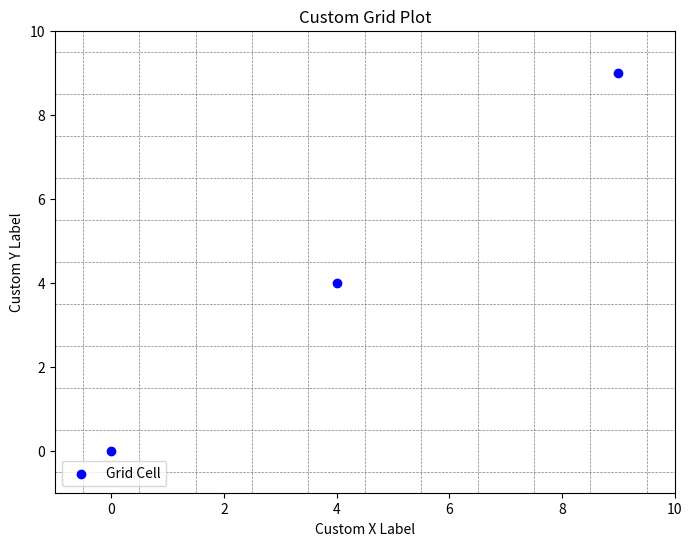
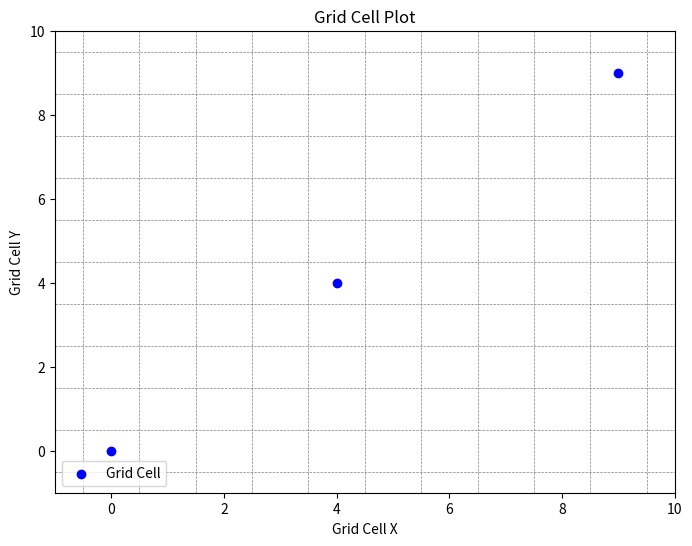

These charts were generated, in order, by the following Python code:
import pandas as pd
import numpy as np
import matplotlib.pyplot as plt
from typing import Dict, List, Tuple, Union, Optional

class CoordinateGrid:
    def __init__(self, cell_size, scaling_method="none", verbose=False):
        """
        Initialize the CoordinateGrid.

        Parameters:
        - cell_size (float): The size of each grid cell (in the effective coordinate space).
        - scaling_method (str): Scaling to apply when fitting the data. Options are:
            "none"     - subtract the global min (centers data to start at 0).
            "minmax"   - min-max normalization: (x - min) / (max - min), so data is in [0,1].
            "standard" - standard scaling: (x - mean) / std, then shifted so that minimum is 0.
        - verbose (bool): If True, prints out the scaling parameters and chosen method.
        """
        self.cell_size = cell_size
        self.scaling_method = scaling_method.lower()
        self.verbose = verbose
        self._scaling_info = None  # To store parameters needed to scale and invert
        self.fitted_data = None    # To store transformed (effective) data
        # For our transformation, the effective global min will be (0,0)
        self.global_min_effective = (0, 0)

    def _apply_scaling(self, x, y):
        """
        Scale the raw coordinate arrays (x, y) according to the selected scaling method.
        Returns the effective coordinates and stores the parameters needed for inversion.
        """
        x = np.array(x)
        y = np.array(y)
        
        if self.scaling_method == "none":
            # Simply center the data by subtracting the minimum values.
            min_x, min_y = np.min(x), np.min(y)
            effective_x = x - min_x
            effective_y = y - min_y
            self._scaling_info = {"method": "none", "min_x": min_x, "min_y": min_y}
            if self.verbose:
                print(f"[Verbose] Scaling method: none. Computed global min: ({min_x}, {min_y}).")
                
        elif self.scaling_method == "minmax":
            # Min-max normalization scales data to [0, 1].
            min_x, max_x = np.min(x), np.max(x)
            min_y, max_y = np.min(y), np.max(y)
            range_x = max_x - min_x
            range_y = max_y - min_y
            if range_x == 0 or range_y == 0:
                raise ValueError("Range for x or y is zero. Cannot apply min-max scaling.")
            effective_x = (x - min_x) / range_x
            effective_y = (y - min_y) / range_y
            self._scaling_info = {
                "method": "minmax",
                "min_x": min_x, "min_y": min_y,
                "range_x": range_x, "range_y": range_y
            }
            if self.verbose:
                print(f"[Verbose] Scaling method: minmax. min: ({min_x}, {min_y}), range: ({range_x}, {range_y}).")
                
        elif self.scaling_method == "standard":
            # Standard scaling: (x - mean)/std, then shift so that the minimum becomes 0.
            mean_x, std_x = np.mean(x), np.std(x)
            mean_y, std_y = np.mean(y), np.std(y)
            if std_x == 0 or std_y == 0:
                raise ValueError("Standard deviation for x or y is zero. Cannot apply standard scaling.")
            x_scaled = (x - mean_x) / std_x
            y_scaled = (y - mean_y) / std_y
            shift_x, shift_y = np.min(x_scaled), np.min(y_scaled)
            effective_x = x_scaled - shift_x
            effective_y = y_scaled - shift_y
            self._scaling_info = {
                "method": "standard",
                "mean_x": mean_x, "std_x": std_x,
                "mean_y": mean_y, "std_y": std_y,
                "shift_x": shift_x, "shift_y": shift_y
            }
            if self.verbose:
                print(f"[Verbose] Scaling method: standard. Mean: ({mean_x}, {mean_y}), std: ({std_x}, {std_y}), shift: ({shift_x}, {shift_y}).")
        else:
            raise ValueError("Invalid scaling method. Choose 'none', 'minmax', or 'standard'.")
        
        return effective_x, effective_y

    def _inverse_scaling(self, effective_x, effective_y):
        """
        Inverse the scaling transformation on effective coordinates to recover original values.
        """
        info = self._scaling_info
        method = info["method"]
        
        if method == "none":
            # Original = effective + min
            orig_x = effective_x + info["min_x"]
            orig_y = effective_y + info["min_y"]
        elif method == "minmax":
            # Original = effective * range + min
            orig_x = effective_x * info["range_x"] + info["min_x"]
            orig_y = effective_y * info["range_y"] + info["min_y"]
        elif method == "standard":
            # First, invert the shift, then invert standard scaling: orig = (effective + shift)*std + mean
            orig_x = (effective_x + info["shift_x"]) * info["std_x"] + info["mean_x"]
            orig_y = (effective_y + info["shift_y"]) * info["std_y"] + info["mean_y"]
        else:
            raise ValueError("Invalid scaling method encountered during inverse transformation.")
        return orig_x, orig_y

    def fit(self, df=None, longitudes=None, latitudes=None, lon_col='longitude', lat_col='latitude'):
        """
        Fits the grid to the provided coordinate data by computing the effective coordinates.
        The effective coordinates are computed by applying the chosen scaling transformation.
        This centers the data (so that it starts at 0) and stores the parameters for future inversion.
        The transformed (fitted) data is converted into grid cell indices.

        Parameters:
        - df (pandas.DataFrame, optional): DataFrame containing coordinate columns.
        - longitudes (array-like, optional): Array of x-coordinates.
        - latitudes (array-like, optional): Array of y-coordinates.
        - lon_col (str, optional): Column name in df for longitude (default "longitude").
        - lat_col (str, optional): Column name in df for latitude (default "latitude").

        Returns:
        - The fitted data with grid cell indices (as a DataFrame if input was a DataFrame, else a tuple).
        """
        # Extract raw coordinate arrays.
        if df is not None:
            if lon_col not in df.columns or lat_col not in df.columns:
                raise ValueError(f"DataFrame must contain '{lon_col}' and '{lat_col}' columns.")
            x = df[lon_col].values
            y = df[lat_col].values
        elif longitudes is not None and latitudes is not None:
            x = np.array(longitudes)
            y = np.array(latitudes)
        else:
            raise ValueError("Either a DataFrame or both longitudes and latitudes arrays must be provided.")

        # Apply the selected scaling.
        effective_x, effective_y = self._apply_scaling(x, y)
        # In the effective coordinate space, the global minimum is (0, 0)
        self.global_min_effective = (0, 0)
        # Convert effective coordinates to grid cell indices.
        cell_x = (effective_x // self.cell_size).astype(int)
        cell_y = (effective_y // self.cell_size).astype(int)

        # Store fitted data (both effective coordinates and cell indices).
        self.fitted_data = {"effective_x": effective_x, "effective_y": effective_y,
                             "cell_x": cell_x, "cell_y": cell_y}
        
        if self.verbose:
            print("[Verbose] Fitting complete. Grid cell indices computed.")

        if df is not None:
            new_df = df.copy()
            new_df['cell_x'] = cell_x
            new_df['cell_y'] = cell_y
            return new_df
        else:
            return cell_x, cell_y

    def transform(self, x, y):
        """
        Transforms a single coordinate (x, y) into grid cell indices.
        This method uses the scaling parameters computed during fit().
        
        Parameters:
        - x (float): The x-coordinate.
        - y (float): The y-coordinate.

        Returns:
        - (int, int): The grid cell indices (cell_x, cell_y).

        Raises:
        - ValueError: If fit() has not been called.
        """
        if self._scaling_info is None:
            raise ValueError("You must call fit() first to compute scaling parameters.")
        # Apply the same scaling as in fit.
        if self.scaling_method == "none":
            effective_x = x - self._scaling_info["min_x"]
            effective_y = y - self._scaling_info["min_y"]
        elif self.scaling_method == "minmax":
            effective_x = (x - self._scaling_info["min_x"]) / self._scaling_info["range_x"]
            effective_y = (y - self._scaling_info["min_y"]) / self._scaling_info["range_y"]
        elif self.scaling_method == "standard":
            effective_x = (x - self._scaling_info["mean_x"]) / self._scaling_info["std_x"] - self._scaling_info["shift_x"]
            effective_y = (y - self._scaling_info["mean_y"]) / self._scaling_info["std_y"] - self._scaling_info["shift_y"]
        else:
            raise ValueError("Invalid scaling method encountered.")
        
        cell_x = int(effective_x // self.cell_size)
        cell_y = int(effective_y // self.cell_size)
        return cell_x, cell_y

    def transform_bulk(self, df=None, longitudes=None, latitudes=None, lon_col='longitude', lat_col='latitude'):
        """
        Transforms multiple coordinates into grid cell indices using the computed scaling.
        
        Parameters:
        - df (pandas.DataFrame, optional): DataFrame containing coordinate columns.
        - longitudes (array-like, optional): Array of x-coordinates.
        - latitudes (array-like, optional): Array of y-coordinates.
        - lon_col (str, optional): Column name for longitude (default "longitude").
        - lat_col (str, optional): Column name for latitude (default "latitude").
        
        Returns:
        - If df is provided: a new DataFrame with additional 'cell_x' and 'cell_y' columns.
        - Otherwise: a tuple of arrays (cell_x_array, cell_y_array).
        
        Raises:
        - ValueError: If fit() has not been called.
        """
        if self._scaling_info is None:
            raise ValueError("You must call fit() first to compute scaling parameters.")
        
        if df is not None:
            if lon_col not in df.columns or lat_col not in df.columns:
                raise ValueError(f"DataFrame must contain '{lon_col}' and '{lat_col}' columns.")
            x = df[lon_col].values
            y = df[lat_col].values
        elif longitudes is not None and latitudes is not None:
            x = np.array(longitudes)
            y = np.array(latitudes)
        else:
            raise ValueError("Either a DataFrame or both longitudes and latitudes arrays must be provided.")
        
        # Apply scaling
        if self.scaling_method == "none":
            effective_x = x - self._scaling_info["min_x"]
            effective_y = y - self._scaling_info["min_y"]
        elif self.scaling_method == "minmax":
            effective_x = (x - self._scaling_info["min_x"]) / self._scaling_info["range_x"]
            effective_y = (y - self._scaling_info["min_y"]) / self._scaling_info["range_y"]
        elif self.scaling_method == "standard":
            effective_x = (x - self._scaling_info["mean_x"]) / self._scaling_info["std_x"] - self._scaling_info["shift_x"]
            effective_y = (y - self._scaling_info["mean_y"]) / self._scaling_info["std_y"] - self._scaling_info["shift_y"]
        else:
            raise ValueError("Invalid scaling method encountered.")

        cell_x = (effective_x // self.cell_size).astype(int)
        cell_y = (effective_y // self.cell_size).astype(int)
        
        if df is not None:
            new_df = df.copy()
            new_df['cell_x'] = cell_x
            new_df['cell_y'] = cell_y
            return new_df
        else:
            return cell_x, cell_y

    def inverse_transform(self, cell_x=None, cell_y=None, method="center"):
        """
        Inverse transforms grid cell indices back to original coordinate values.
        This method recovers the effective coordinate from the cell indices and then 
        inverts the scaling transformation.
        
        Parameters:
        - cell_x (int or array-like, optional): Grid cell index/indices for x.
        - cell_y (int or array-like, optional): Grid cell index/indices for y.
        - method (str, optional): "center" (default) returns the center of the cell; 
                                  "corner" returns the lower left corner.
        
        Returns:
        - Tuple of coordinates (x, y) corresponding to the grid cell(s). Scalars are returned 
          if the input is scalar.
        
        Raises:
        - ValueError: If no cell indices are provided and no fitted data exists.
        """
        # If no indices provided, try to use fitted data.
        if cell_x is None or cell_y is None:
            if self.fitted_data is None:
                raise ValueError("No cell indices provided and no fitted data available.")
            cell_x = self.fitted_data["cell_x"]
            cell_y = self.fitted_data["cell_y"]

        cell_x = np.array(cell_x)
        cell_y = np.array(cell_y)
        
        # Recover effective coordinates from grid cell indices.
        if method == "corner":
            effective_x = cell_x * self.cell_size
            effective_y = cell_y * self.cell_size
        elif method == "center":
            effective_x = cell_x * self.cell_size + self.cell_size / 2
            effective_y = cell_y * self.cell_size + self.cell_size / 2
        else:
            raise ValueError("Method must be 'center' or 'corner'.")
        
        # Invert the scaling transformation.
        orig_x, orig_y = self._inverse_scaling(effective_x, effective_y)
        
        if orig_x.size == 1:
            return orig_x.item(), orig_y.item()
        return orig_x, orig_y

    def plot_grid(self, df=None, longitudes=None, latitudes=None, lon_col='longitude', lat_col='latitude',
                  title='Grid Cell Plot', x_label='Grid Cell X', y_label='Grid Cell Y'):
        """
        Plots grid cell indices corresponding to the provided coordinate data.
        The data is transformed (with scaling and centering applied) and converted into grid cell indices.
        A scatter plot is generated with grid lines delineating cell boundaries.
        
        Parameters:
        - df (pandas.DataFrame, optional): DataFrame containing coordinate columns.
        - longitudes (array-like, optional): Array of x-coordinates.
        - latitudes (array-like, optional): Array of y-coordinates.
        - lon_col (str, optional): Column name for longitude (default "longitude").
        - lat_col (str, optional): Column name for latitude (default "latitude").
        - title (str, optional): Plot title.
        - x_label (str, optional): Label for the x-axis.
        - y_label (str, optional): Label for the y-axis.
        
        Raises:
        - ValueError: If neither a DataFrame nor both arrays are provided.
        """
        transformed = self.transform_bulk(df=df, longitudes=longitudes, latitudes=latitudes, 
                                            lon_col=lon_col, lat_col=lat_col)
        if isinstance(transformed, pd.DataFrame):
            cell_x = transformed['cell_x'].values
            cell_y = transformed['cell_y'].values
        else:
            cell_x, cell_y = transformed

        plt.figure(figsize=(8, 6))
        plt.scatter(cell_x, cell_y, c='blue', marker='o', label='Grid Cell')

        # Determine boundaries for grid lines based on cell indices.
        min_cell_x, max_cell_x = int(cell_x.min()), int(cell_x.max())
        min_cell_y, max_cell_y = int(cell_y.min()), int(cell_y.max())

        plt.xlim(min_cell_x - 1, max_cell_x + 1)
        plt.ylim(min_cell_y - 1, max_cell_y + 1)

        for x in range(min_cell_x, max_cell_x + 2):
            plt.axvline(x - 0.5, color='grey', linestyle='--', linewidth=0.5)
        for y in range(min_cell_y, max_cell_y + 2):
            plt.axhline(y - 0.5, color='grey', linestyle='--', linewidth=0.5)

        plt.xlabel(x_label)
        plt.ylabel(y_label)
        plt.title(title)
        plt.legend(loc='lower left')
        plt.grid(False)
        plt.show()
class CoordDiscretizer:
    def __init__(self, start_val: int = 1, mode: str = "order", output: str = "sequence", verbose: bool = False) -> None:
        """
        Initialize the CoordDiscretizer.

        Parameters:
            start_val (int): The starting value for order-based marking.
            mode (str): "order" or "binary". In "order" mode, visited cells will be marked 
                        by the order of visit (start_val, start_val+1, etc.). In "binary" mode,
                        visited cells are simply marked as 1.
            output (str): "sequence" or "matrix". If "sequence", the transformation returns a 
                          dictionary mapping each UID to a list of (cell_x, cell_y) tuples (in visit order).
                          If "matrix", the transformation returns a dictionary mapping each UID to a 
                          2D numpy array (matrix) with the visited cells marked.
            verbose (bool): If True, prints out detailed status messages.
        """
        if mode not in ["order", "binary"]:
            raise ValueError("mode must be 'order' or 'binary'")
        if output not in ["sequence", "matrix"]:
            raise ValueError("output must be 'sequence' or 'matrix'")
        
        self.start_val: int = start_val
        self.mode: str = mode
        self.output: str = output
        self.verbose: bool = verbose
        self.global_max_x: Optional[int] = None  # Store global max_x
        self.global_max_y: Optional[int] = None  # Store global max_y

    def _apply_scaling(self, x: np.ndarray, y: np.ndarray) -> Tuple[np.ndarray, np.ndarray]:
        """
        Scale the raw coordinate arrays (x, y) according to the selected scaling method.
        Returns the effective coordinates and stores the parameters needed for inversion.
        For now, only 'none' is implemented (which centers the data).
        """
        if self.scaling_method == "none":
            min_x, min_y = np.min(x), np.min(y)
            effective_x = x - min_x
            effective_y = y - min_y
            self._scaling_info = {"method": "none", "min_x": min_x, "min_y": min_y}
            if self.verbose:
                print(f"[Verbose] Scaling method: none. Computed global min: ({min_x}, {min_y}).")
        else:
            raise ValueError("Only 'none' scaling is implemented in this version.")
        return effective_x, effective_y

    def _inverse_scaling(self, effective_x: np.ndarray, effective_y: np.ndarray) -> Tuple[np.ndarray, np.ndarray]:
        """
        Inverse the scaling transformation on effective coordinates to recover original values.
        """
        info = self._scaling_info
        if info is None:
            raise ValueError("Scaling info not available. Call fit_transform first.")
        if info["method"] == "none":
            orig_x = effective_x + info["min_x"]
            orig_y = effective_y + info["min_y"]
        else:
            raise ValueError("Only 'none' scaling is implemented in this version.")
        return orig_x, orig_y
    def fit_transform(
        self,
        df: pd.DataFrame,
        uid_col: str = "Uid",
        time_col: str = "Timestamp",
        date_col: str = "Date",
        lat_col: str = "Latitude",
        lon_col: str = "Longitude"
    ) -> Union[Dict[Union[str, int], List[Tuple[int, int]]], Dict[Union[str, int], np.ndarray]]:
        # Check for missing uid_col, time_col, date_col and create defaults if needed.
        df = df.copy()
        if uid_col not in df.columns:
            if self.verbose:
                print(f"[Verbose] UID column '{uid_col}' not found. Creating default UID column with value 0.")
            df[uid_col] = 0

        if time_col in df.columns:
            df[time_col] = pd.to_datetime(df[time_col])
        else:
            if self.verbose:
                print(f"[Verbose] Timestamp column '{time_col}' not found. Skipping timestamp conversion.")

        if date_col not in df.columns:
            if time_col in df.columns:
                df[date_col] = df[time_col].dt.date
                if self.verbose:
                    print(f"[Verbose] Date column '{date_col}' not found. Created from '{time_col}'.")
            else:
                if self.verbose:
                    print(f"[Verbose] Date column '{date_col}' not found and '{time_col}' not available. Creating default date '1970-01-01'.")
                df[date_col] = "1970-01-01"

        # Step 1: For each UID and Date, select the first record (earliest timestamp) if possible.
        if time_col in df.columns:
            daily_first = df.sort_values(time_col).groupby([uid_col, date_col], as_index=False).first()
        else:
            daily_first = df.groupby([uid_col, date_col], as_index=False).first()

        # Step 2: Drop duplicate grid cells for each UID
        final_df = daily_first.drop_duplicates(subset=[uid_col, lon_col, lat_col], keep="first")

        # Step 3: Compute global max_x and max_y (before grouping by UID)
        self.global_max_x = final_df[lon_col].max()
        self.global_max_y = final_df[lat_col].max()

        if self.verbose:
            print(f"[Verbose] Global max_x: {self.global_max_x}, Global max_y: {self.global_max_y}")

        # Step 4: Group by UID and create sequences
        sequences: Dict[Union[str, int], List[Tuple[int, int]]] = {}
        for uid, group in final_df.groupby(uid_col):
            group_sorted = group.sort_values(time_col) if time_col in group.columns else group
            seq: List[Tuple[int, int]] = list(zip(group_sorted[lon_col], group_sorted[lat_col]))
            sequences[uid] = seq

        if self.output == "sequence":
            return sequences  # Return sequence if sequence mode is selected

        # Otherwise, create matrix representations
        matrices: Dict[Union[str, int], np.ndarray] = {}
        for uid, seq in sequences.items():
            if not seq:
                matrices[uid] = np.array([])  # Empty case
                continue

            # Use global max_x and max_y to create a fixed-size matrix
            mat = np.zeros((self.global_max_x + 1, self.global_max_y + 1), dtype=int)

            if self.mode == "order":
                val = self.start_val
                for (x, y) in seq:
                    mat[x, y] = val
                    val += 1
            elif self.mode == "binary":
                for (x, y) in seq:
                    mat[x, y] = 1

            matrices[uid] = mat

        return matrices  # Return matrix representation
    def transform(
        self,
        df: pd.DataFrame,
        uid_col: str = "Uid",
        time_col: str = "Timestamp",
        date_col: str = "Date",
        lat_col: str = "Latitude",
        lon_col: str = "Longitude"
    ) -> Union[
        Dict[Union[str, int], List[Tuple[int, int]]],
        Dict[Union[str, int], np.ndarray]
    ]:
        """
        Apply the discretization to new data, using parameters (global_max_x, global_max_y,
        scaling_info) learned during fit_transform.

        Must call fit_transform() first.
        """
        if self.global_max_x is None or self.global_max_y is None:
            raise ValueError("Must call fit_transform before transform()")

        df = df.copy()
        # ensure UID column
        if uid_col not in df.columns:
            if self.verbose:
                print(f"[Verbose] UID column '{uid_col}' not found. Creating default 0.")
            df[uid_col] = 0

        # parse timestamps & dates
        if time_col in df.columns:
            df[time_col] = pd.to_datetime(df[time_col])
        if date_col not in df.columns:
            if time_col in df.columns:
                df[date_col] = df[time_col].dt.date
            else:
                df[date_col] = "1970-01-01"

        # pick first record per (uid, date)
        if time_col in df.columns:
            daily_first = df.sort_values(time_col).groupby([uid_col, date_col], as_index=False).first()
        else:
            daily_first = df.groupby([uid_col, date_col], as_index=False).first()

        # drop duplicate visits to the same grid cell
        daily_first = daily_first.drop_duplicates(subset=[uid_col, lon_col, lat_col], keep="first")

        # build sequences
        sequences: Dict[Union[str, int], List[Tuple[int, int]]] = {}
        for uid, grp in daily_first.groupby(uid_col):
            grp_sorted = grp.sort_values(time_col) if time_col in grp.columns else grp
            # optionally: apply scaling to lon/lat here if you have implemented it
            xs = grp_sorted[lon_col].to_numpy()
            ys = grp_sorted[lat_col].to_numpy()
            # if you want to support scaling:
            # xs, ys = self._apply_scaling(xs, ys)
            seq = list(zip(xs.astype(int), ys.astype(int)))
            sequences[uid] = seq

        if self.output == "sequence":
            return sequences

        # otherwise build matrices
        matrices: Dict[Union[str, int], np.ndarray] = {}
        for uid, seq in sequences.items():
            if not seq:
                matrices[uid] = np.zeros((0, 0), dtype=int)
                continue

            mat = np.zeros((self.global_max_x + 1, self.global_max_y + 1), dtype=int)
            if self.mode == "order":
                val = self.start_val
                for x, y in seq:
                    mat[x, y] = val
                    val += 1
            else:  # binary
                for x, y in seq:
                    mat[x, y] = 1

            matrices[uid] = mat

        return matrices

    def inverse_transform(
        self,
        input_data: Union[
            np.ndarray,
            Dict[Union[str, int], np.ndarray],
            Dict[Union[str, int], List[Tuple[int, int]]]
        ],
        method: str = "center"
    ) -> Union[List[Tuple[int, int]], Dict[Union[str, int], List[Tuple[int, int]]]]:
        """
        Inverse transforms grid cell indices back to a list of coordinates.

        Parameters:
            input_data: Either a single matrix (np.ndarray) or a dictionary (as produced by fit_transform)
                        mapping UID to either a matrix or a sequence.
            method (str): "center" (default) returns the center of the grid cell; "corner" returns the lower left corner.

        Returns:
            If input_data is a matrix, returns a list of (cell_x, cell_y) tuples.
            If input_data is a dictionary, returns a dictionary mapping each UID to a list of coordinates.
        """
        def _process_matrix(mat: np.ndarray) -> List[Tuple[int, int]]:
            if np.max(mat) > 1:
                # Order mode: sort coordinates by the order value.
                coords = np.argwhere(mat > 0)
                order_vals = [mat[x, y] for x, y in coords]
                sorted_coords = [tuple(coord) for _, coord in sorted(zip(order_vals, coords), key=lambda pair: pair[0])]
                return sorted_coords
            else:
                # Binary mode: return coordinates in random order.
                coords = np.argwhere(mat > 0)
                coords_list = [tuple(coord) for coord in coords]
                np.random.shuffle(coords_list)
                return coords_list

        if isinstance(input_data, np.ndarray):
            return _process_matrix(input_data)
        elif isinstance(input_data, dict):
            result: Dict[Union[str, int], List[Tuple[int, int]]] = {}
            for uid, value in input_data.items():
                if isinstance(value, np.ndarray):
                    result[uid] = _process_matrix(value)
                elif isinstance(value, list):
                    # Assume already a sequence; return as is.
                    result[uid] = value
                else:
                    raise ValueError(f"Unrecognized type for UID {uid}.")
            return result
        else:
            raise ValueError("Input data must be a numpy array or a dictionary.")


# Example usage:
if __name__ == "__main__":
    # Create a grid with cell size 0.1 (in effective coordinate units)
    # Choose a scaling method ("none", "minmax", or "standard") and set verbose to True.
    grid = CoordinateGrid(cell_size=0.1, scaling_method="minmax", verbose=True)
    
    # Example using a DataFrame with custom column names.
    data = {
        'lat': [80, 85, 90],
        'lon': [115, 120, 125]
    }
    df_coords = pd.DataFrame(data)
    
    # Fit the grid to the DataFrame. This computes the scaling parameters and transforms the data.
    fitted_df = grid.fit(df=df_coords, lon_col='lon', lat_col='lat')
    print("Fitted DataFrame with grid cell indices:")
    print(fitted_df)
    
    # Inverse transform the fitted grid cells back to original coordinates (center of cells).
    inv_coords_center = grid.inverse_transform(method="center")
    print("\nInverse transformed coordinates (center of cells):")
    print(inv_coords_center)
    
    # Inverse transform to get the lower left corner of each cell.
    inv_coords_corner = grid.inverse_transform(method="corner")
    print("\nInverse transformed coordinates (lower left corner of cells):")
    print(inv_coords_corner)
    
    # Plot the grid cells using the DataFrame coordinates with custom title and axis labels.
    grid.plot_grid(df=df_coords, lon_col='lon', lat_col='lat', 
                   title="Custom Grid Plot", x_label="Custom X Label", y_label="Custom Y Label")
    
    # Example using two arrays.
    longitudes = [115, 120, 125]
    latitudes = [80, 85, 90]
    cell_x_array, cell_y_array = grid.transform_bulk(longitudes=longitudes, latitudes=latitudes)
    print("\nTransformed arrays:")
    print("cell_x:", cell_x_array)
    print("cell_y:", cell_y_array)
    
    # Plot using the arrays with default title and labels.
    grid.plot_grid(longitudes=longitudes, latitudes=latitudes)
    # Create a sample DataFrame (assumed to have already been discretized into grid cells).
    data = {
        "Uid": [0, 0, 0, 1, 1],
        "Timestamp": [
            "2009-05-25 20:56:10+00:00",
            "2009-05-25 21:35:28+00:00",
            "2009-05-25 21:42:47+00:00",
            "2010-09-29 20:28:44+00:00",
            "2010-10-08 21:29:31+00:00"
        ],
        "Date": ["2009-05-25", "2009-05-25", "2009-05-25", "2010-09-29", "2010-10-08"],
        "Latitude": [37.774929, 37.600747, 37.600747, 37.792818, 37.737615],
        "Longitude": [-122.419415, -122.382376, -122.382376, -122.392636, -122.240925],
        # For demonstration, assume these are the discretized values:
        "cell_x": [186, 186, 186, 187, 187],
        "cell_y": [91, 90, 90, 91, 90]
    }
    ch_df = pd.DataFrame(data)
    
    # Instantiate CoordDiscretizer for sequence output.
    discretizer_seq = CoordDiscretizer(start_val=1, mode="order", output="sequence", verbose=True)
    sequences: Dict[Union[str, int], List[Tuple[int, int]]] = discretizer_seq.fit_transform(
        ch_df, uid_col="Uid", time_col="Timestamp", date_col="Date", lat_col="cell_y", lon_col="cell_x"
    )
    print("Sequences by UID:")
    for uid, seq in sequences.items():
        print(f"UID {uid}: {seq}")
    
    # Instantiate CoordDiscretizer for matrix output.
    discretizer_mat = CoordDiscretizer(start_val=1, mode="order", output="matrix", verbose=True)
    matrices: Dict[Union[str, int], np.ndarray] = discretizer_mat.fit_transform(
        ch_df, uid_col="Uid", time_col="Timestamp", date_col="Date", lat_col="cell_y", lon_col="cell_x"
    )
    print("\nMatrix representations by UID:")
    for uid, mat in matrices.items():
        print(f"UID {uid} matrix:\n{mat}\n")
    
    # Inverse transform a matrix from UID 0.
    if 0 in matrices:
        inv_seq_from_mat: List[Tuple[int, int]] = discretizer_mat.inverse_transform(matrices[0])
        print("Inverse transformed sequence from UID 0's matrix:")
        print(inv_seq_from_mat)
    
    # Inverse transform using the dict (from transform) directly.
    inv_seq_from_dict: Dict[Union[str, int], List[Tuple[int, int]]] = discretizer_mat.inverse_transform(sequences)
    print("\nInverse transformed sequences from dictionary:")
    for uid, seq in inv_seq_from_dict.items():
        print(f"UID {uid}: {seq}")
